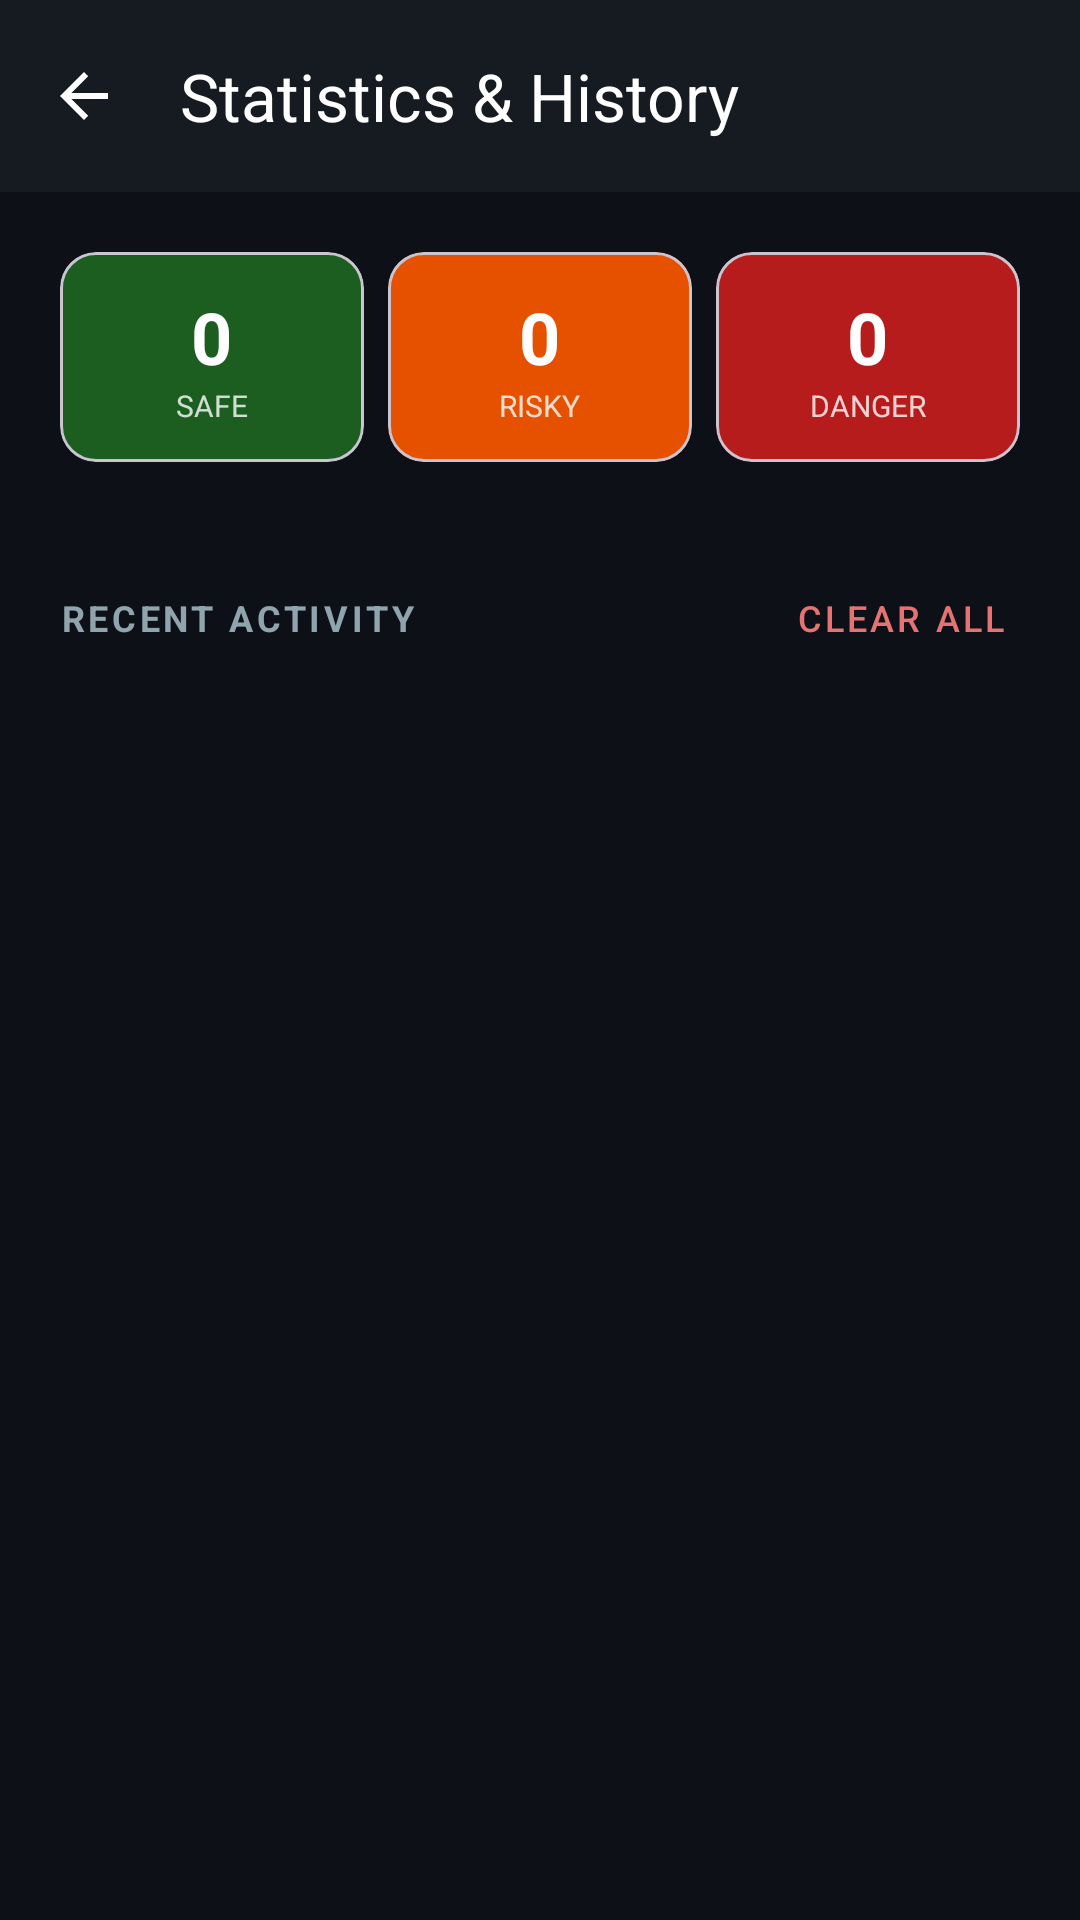

The Android layout XML behind this screen, and the referenced resources:
<!-- AndroidManifest.xml: application theme Theme.GhostLink -->
<!-- res/layout/activity_stats.xml -->
<?xml version="1.0" encoding="utf-8"?>
<LinearLayout xmlns:android="http://schemas.android.com/apk/res/android"
    xmlns:app="http://schemas.android.com/apk/res-auto"
    android:id="@+id/stats_root"
    android:layout_width="match_parent"
    android:layout_height="match_parent"
    android:orientation="vertical"
    android:background="@color/ghost_bg">

    <com.google.android.material.appbar.MaterialToolbar
        android:id="@+id/toolbar"
        android:layout_width="match_parent"
        android:layout_height="?attr/actionBarSize"
        android:background="@color/ghost_surface"
        app:title="Statistics &amp; History"
        app:titleTextColor="#FFFFFF"
        app:navigationIcon="?attr/homeAsUpIndicator"
        app:navigationIconTint="#FFFFFF" />

    <androidx.core.widget.NestedScrollView
        android:layout_width="match_parent"
        android:layout_height="match_parent">

        <LinearLayout
            android:layout_width="match_parent"
            android:layout_height="wrap_content"
            android:orientation="vertical"
            android:padding="16dp">

            
            <LinearLayout
                android:layout_width="match_parent"
                android:layout_height="wrap_content"
                android:orientation="horizontal"
                android:baselineAligned="false">

                <com.google.android.material.card.MaterialCardView
                    android:layout_width="0dp"
                    android:layout_height="wrap_content"
                    android:layout_weight="1"
                    android:layout_margin="4dp"
                    app:cardBackgroundColor="#1B5E20"
                    app:cardCornerRadius="12dp">
                    <LinearLayout
                        android:layout_width="match_parent"
                        android:layout_height="wrap_content"
                        android:orientation="vertical"
                        android:padding="12dp"
                        android:gravity="center">
                        <TextView
                            android:id="@+id/tvSafeCount"
                            android:layout_width="wrap_content"
                            android:layout_height="wrap_content"
                            android:text="0"
                            android:textColor="#FFFFFF"
                            android:textSize="24sp"
                            android:textStyle="bold" />
                        <TextView
                            android:layout_width="wrap_content"
                            android:layout_height="wrap_content"
                            android:text="SAFE"
                            android:textColor="#CCFFFFFF"
                            android:textSize="10sp" />
                    </LinearLayout>
                </com.google.android.material.card.MaterialCardView>

                <com.google.android.material.card.MaterialCardView
                    android:layout_width="0dp"
                    android:layout_height="wrap_content"
                    android:layout_weight="1"
                    android:layout_margin="4dp"
                    app:cardBackgroundColor="#E65100"
                    app:cardCornerRadius="12dp">
                    <LinearLayout
                        android:layout_width="match_parent"
                        android:layout_height="wrap_content"
                        android:orientation="vertical"
                        android:padding="12dp"
                        android:gravity="center">
                        <TextView
                            android:id="@+id/tvRiskyCount"
                            android:layout_width="wrap_content"
                            android:layout_height="wrap_content"
                            android:text="0"
                            android:textColor="#FFFFFF"
                            android:textSize="24sp"
                            android:textStyle="bold" />
                        <TextView
                            android:layout_width="wrap_content"
                            android:layout_height="wrap_content"
                            android:text="RISKY"
                            android:textColor="#CCFFFFFF"
                            android:textSize="10sp" />
                    </LinearLayout>
                </com.google.android.material.card.MaterialCardView>

                <com.google.android.material.card.MaterialCardView
                    android:layout_width="0dp"
                    android:layout_height="wrap_content"
                    android:layout_weight="1"
                    android:layout_margin="4dp"
                    app:cardBackgroundColor="#B71C1C"
                    app:cardCornerRadius="12dp">
                    <LinearLayout
                        android:layout_width="match_parent"
                        android:layout_height="wrap_content"
                        android:orientation="vertical"
                        android:padding="12dp"
                        android:gravity="center">
                        <TextView
                            android:id="@+id/tvDangerCount"
                            android:layout_width="wrap_content"
                            android:layout_height="wrap_content"
                            android:text="0"
                            android:textColor="#FFFFFF"
                            android:textSize="24sp"
                            android:textStyle="bold" />
                        <TextView
                            android:layout_width="wrap_content"
                            android:layout_height="wrap_content"
                            android:text="DANGER"
                            android:textColor="#CCFFFFFF"
                            android:textSize="10sp" />
                    </LinearLayout>
                </com.google.android.material.card.MaterialCardView>
            </LinearLayout>

            <RelativeLayout
                android:layout_width="match_parent"
                android:layout_height="wrap_content"
                android:layout_marginTop="24dp"
                android:layout_marginBottom="8dp"
                android:paddingStart="4dp">

                <TextView
                    android:layout_width="wrap_content"
                    android:layout_height="wrap_content"
                    android:layout_centerVertical="true"
                    android:text="RECENT ACTIVITY"
                    android:textColor="#90A4AE"
                    android:textSize="12sp"
                    android:textStyle="bold"
                    android:letterSpacing="0.1" />

                <com.google.android.material.button.MaterialButton
                    android:id="@+id/btnClearAll"
                    style="@style/Widget.MaterialComponents.Button.TextButton"
                    android:layout_width="wrap_content"
                    android:layout_height="wrap_content"
                    android:layout_alignParentEnd="true"
                    android:text="CLEAR ALL"
                    android:textColor="#E57373"
                    android:textSize="12sp"
                    app:rippleColor="#33FF0000" />
            </RelativeLayout>

            <androidx.recyclerview.widget.RecyclerView
                android:id="@+id/rvHistory"
                android:layout_width="match_parent"
                android:layout_height="wrap_content"
                android:nestedScrollingEnabled="false" />

        </LinearLayout>
    </androidx.core.widget.NestedScrollView>

</LinearLayout>
<!-- resources referenced by this layout -->
<resources>
  <color name="ghost_bg">#0D1117</color>
  <color name="ghost_surface">#161B22</color>
  <style name="Theme.GhostLink" parent="Base.Theme.GhostLink" />
  <style name="Base.Theme.GhostLink" parent="Theme.Material3.DayNight.NoActionBar">
          <item name="colorPrimary">#E0E0E0</item>
          <item name="colorOnPrimary">#0D1117</item>
          <item name="android:statusBarColor">@android:color/transparent</item>
          <item name="android:navigationBarColor">@android:color/transparent</item>
          <item name="android:windowBackground">@color/ghost_bg</item>
      </style>
</resources>
